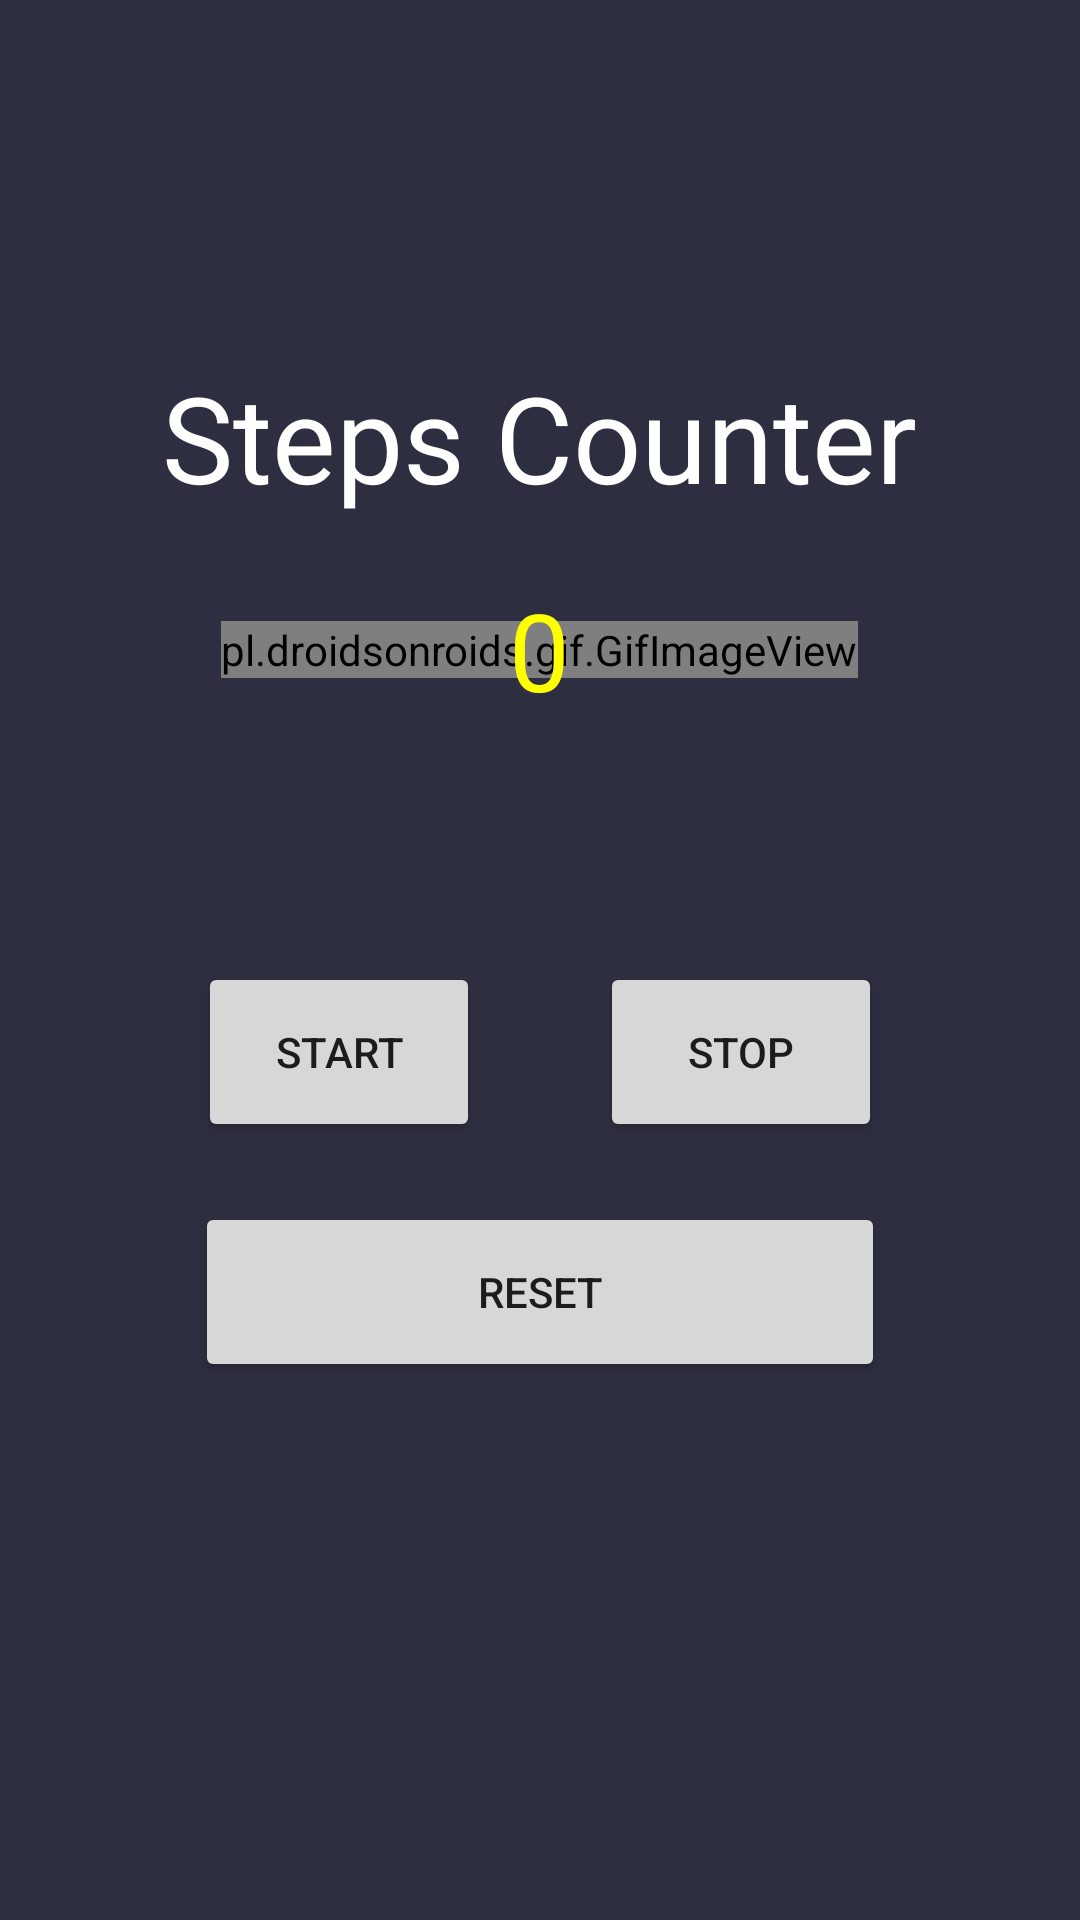

This screen was rendered from an Android layout file. Write that file and the resources it references.
<!-- AndroidManifest.xml: application theme Theme.StepCounter -->
<!-- res/layout/activity_main.xml -->
<?xml version="1.0" encoding="utf-8"?>
<LinearLayout xmlns:android="http://schemas.android.com/apk/res/android"
    android:orientation="vertical"
    android:gravity="center"
    android:layout_width="match_parent"
    android:layout_height="match_parent"
    android:background="#2D2E3F">
    <TextView
        android:layout_width="wrap_content"
        android:layout_height="wrap_content"
        android:text="Steps Counter"
        android:textSize="40dp"
        android:textColor="@color/white"
        >

    </TextView>
<RelativeLayout
    android:layout_width="wrap_content"
    android:layout_height="wrap_content">

    <pl.droidsonroids.gif.GifImageView
        android:id="@+id/gif"
        android:layout_width="wrap_content"
        android:layout_height="wrap_content"
        android:src="@drawable/circle"
        android:layout_centerInParent="true"
        />



    <TextView
        android:layout_margin="20dp"
        android:id="@+id/tv_steps"
        android:textSize="36dp"
        android:text="0"
        android:textColor="#FFFF00"
        android:layout_width="wrap_content"
        android:layout_height="wrap_content"
        android:gravity="center"
        android:layout_centerInParent="true"
        />

</RelativeLayout>
    <RelativeLayout
        android:layout_width="wrap_content"
        android:layout_height="wrap_content"
        android:layout_margin="40dp"
        android:padding="20dp">
        <LinearLayout
            android:id="@+id/linear"
            android:layout_width="match_parent"
            android:layout_height="wrap_content"
            android:weightSum="4">




        <Button
            android:layout_weight="2"
            android:id="@+id/btn_start"
            android:layout_width="wrap_content"
            android:layout_marginStart="6dp"
            android:layout_marginEnd="20dp"
            android:layout_height="60dp"
            android:text="Start"
            />
        <Button
            android:layout_weight="2"
            android:id="@+id/btn_stop"
            android:layout_marginEnd="6dp"
            android:layout_marginStart="20dp"
            android:layout_width="wrap_content"
            android:layout_height="60dp"
            android:text="Stop"
        />
        </LinearLayout>

        <Button
            android:id="@+id/btn_reset"
            android:layout_marginTop="20dp"
            android:layout_width="match_parent"
            android:layout_height="60dp"
            android:layout_below="@+id/linear"
            android:text="Reset"
            android:layout_marginEnd="5dp"
            android:layout_marginStart="5dp"
        />

    </RelativeLayout>

</LinearLayout>
<!-- resources referenced by this layout -->
<resources>
  <color name="white">#FFFFFFFF</color>
  <!-- drawable circle: gif bitmap (drawable, 406656 bytes) -->
  <style name="Theme.StepCounter" parent="Theme.MaterialComponents.DayNight.NoActionBar">
          
          <item name="colorPrimary">@color/purple_500</item>
          <item name="colorPrimaryVariant">@color/purple_700</item>
          <item name="colorOnPrimary">@color/white</item>
          
          <item name="colorSecondary">@color/teal_200</item>
          <item name="colorSecondaryVariant">@color/teal_700</item>
          <item name="colorOnSecondary">@color/black</item>
          
          <item name="android:statusBarColor" tools:targetApi="l">?attr/colorPrimaryVariant</item>
          
      </style>
  <color name="purple_500">#FF6200EE</color>
  <color name="purple_700">#FF3700B3</color>
  <color name="teal_200">#FF03DAC5</color>
  <color name="teal_700">#FF018786</color>
  <color name="black">#FF000000</color>
</resources>
